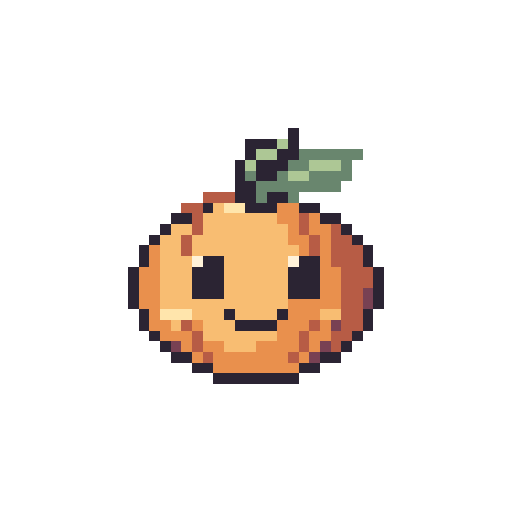
t = 0.00 s
t = 0.58 s: frame unchanged from t = 0.00 s, image omitted
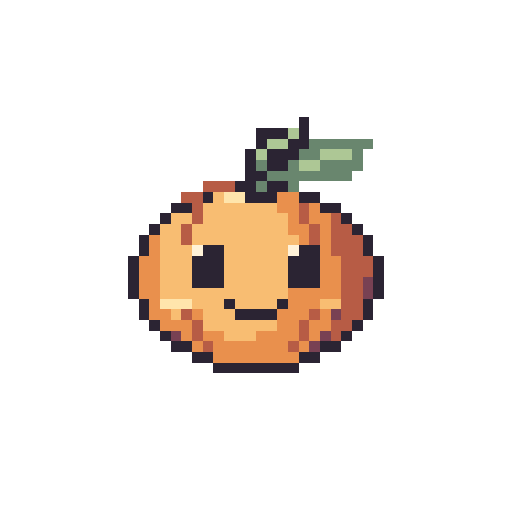
t = 1.08 s
t = 1.64 s: frame unchanged from t = 0.00 s, image omitted
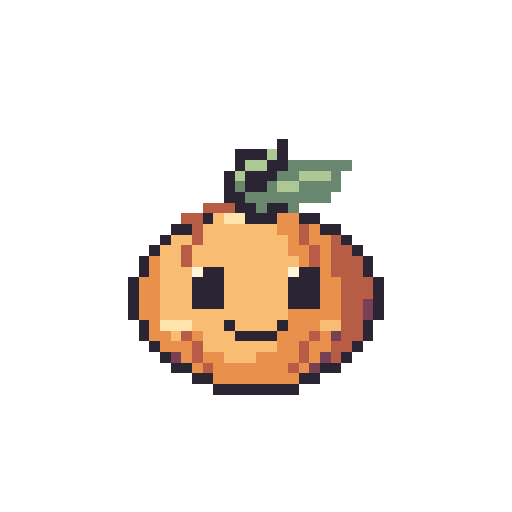
t = 2.18 s
t = 2.70 s: frame unchanged from t = 0.00 s, image omitted

The animated SVG that drew these frames (rendered in a browser with its animation timeline set to each time). Animation: 7 SMIL elements (animate=7); one cycle of 3.20 s, repeats indefinitely.

<svg xmlns="http://www.w3.org/2000/svg" width="192" height="192" viewBox="0 0 48 48" shape-rendering="crispEdges" role="img" data-duration-ms="3200" data-loop="true"><title>Buddy · Schweben &amp; Blinzeln</title><style>.pm-poster{display:none}.is-static .pm-frames{display:none}.is-static .pm-poster{display:inline}@media(prefers-reduced-motion:reduce){.pm-frames{display:none}.pm-poster{display:inline}}</style><defs><g id="standard-idle-pose-0"><path fill="#2B2433" d="M27 12h1v1h-1zM23 13h3v1h-3zM27 13h1v1h-1zM23 14h1v1h-1zM26 14h2v1h-2zM22 15h1v1h-1zM24 15h3v1h-3zM22 16h1v1h-1zM24 16h2v1h-2zM22 17h2v1h-2zM22 18h2v1h-2zM25 18h2v1h-2zM19 19h1v1h-1zM23 19h3v1h-3zM28 19h2v1h-2zM16 20h2v1h-2zM30 20h2v1h-2zM15 21h1v1h-1zM32 21h1v1h-1zM14 22h1v1h-1zM33 22h1v1h-1zM13 23h1v1h-1zM34 23h1v1h-1zM13 24h1v1h-1zM19 24h2v1h-2zM28 24h2v1h-2zM34 24h1v1h-1zM12 25h1v1h-1zM18 25h3v1h-3zM27 25h3v1h-3zM35 25h1v1h-1zM12 26h1v1h-1zM18 26h3v1h-3zM27 26h3v1h-3zM35 26h1v1h-1zM12 27h1v1h-1zM18 27h3v1h-3zM27 27h3v1h-3zM35 27h1v1h-1zM12 28h1v1h-1zM35 28h1v1h-1zM13 29h1v1h-1zM21 29h1v1h-1zM26 29h1v1h-1zM34 29h1v1h-1zM13 30h1v1h-1zM22 30h4v1h-4zM34 30h1v1h-1zM14 31h1v1h-1zM33 31h1v1h-1zM15 32h1v1h-1zM32 32h1v1h-1zM16 33h2v1h-2zM30 33h2v1h-2zM18 34h2v1h-2zM28 34h2v1h-2zM20 35h8v1h-8z"/><path fill="#ADC795" d="M26 13h1v1h-1zM24 14h2v1h-2zM23 15h1v1h-1zM29 15h3v1h-3zM27 16h2v1h-2z"/><path fill="#69866E" d="M28 14h6v1h-6zM27 15h2v1h-2zM32 15h1v1h-1zM23 16h1v1h-1zM26 16h1v1h-1zM29 16h4v1h-4zM24 17h8v1h-8zM24 18h1v1h-1zM27 18h1v1h-1z"/><path fill="#B75C45" d="M19 18h3v1h-3zM17 19h2v1h-2zM18 20h1v1h-1zM28 20h1v1h-1zM18 21h1v1h-1zM28 21h1v1h-1zM31 21h1v1h-1zM17 22h1v1h-1zM29 22h1v1h-1zM31 22h2v1h-2zM17 23h1v1h-1zM29 23h1v1h-1zM31 23h3v1h-3zM31 24h3v1h-3zM32 25h3v1h-3zM32 26h3v1h-3zM32 27h2v1h-2zM32 28h2v1h-2zM32 29h2v1h-2zM17 30h1v1h-1zM29 30h1v1h-1zM32 30h2v1h-2zM18 31h1v1h-1zM28 31h1v1h-1zM31 31h2v1h-2zM18 32h1v1h-1zM28 32h1v1h-1zM31 32h1v1h-1zM19 33h1v1h-1zM27 33h1v1h-1z"/><path fill="#F8BD72" d="M20 19h1v1h-1zM19 20h7v1h-7zM16 21h2v1h-2zM19 21h8v1h-8zM15 22h2v1h-2zM18 22h9v1h-9zM15 23h2v1h-2zM18 23h10v1h-10zM15 24h3v1h-3zM21 24h6v1h-6zM15 25h3v1h-3zM21 25h6v1h-6zM15 26h3v1h-3zM21 26h6v1h-6zM15 27h3v1h-3zM21 27h6v1h-6zM15 28h12v1h-12zM18 29h3v1h-3zM22 29h4v1h-4zM30 29h2v1h-2zM16 30h1v1h-1zM19 30h3v1h-3zM19 31h7v1h-7zM21 32h3v1h-3z"/><path fill="#FFE5AC" d="M21 19h2v1h-2zM15 29h3v1h-3z"/><path fill="#E9904D" d="M26 19h2v1h-2zM26 20h2v1h-2zM29 20h1v1h-1zM27 21h1v1h-1zM29 21h2v1h-2zM27 22h2v1h-2zM30 22h1v1h-1zM14 23h1v1h-1zM28 23h1v1h-1zM30 23h1v1h-1zM14 24h1v1h-1zM30 24h1v1h-1zM13 25h2v1h-2zM30 25h2v1h-2zM13 26h2v1h-2zM30 26h2v1h-2zM13 27h2v1h-2zM30 27h2v1h-2zM13 28h2v1h-2zM27 28h5v1h-5zM14 29h1v1h-1zM27 29h3v1h-3zM14 30h2v1h-2zM18 30h1v1h-1zM26 30h3v1h-3zM30 30h1v1h-1zM15 31h3v1h-3zM26 31h2v1h-2zM29 31h2v1h-2zM17 32h1v1h-1zM19 32h2v1h-2zM24 32h4v1h-4zM29 32h1v1h-1zM18 33h1v1h-1zM20 33h7v1h-7zM28 33h1v1h-1zM20 34h8v1h-8z"/><path fill="#FFF2D9" d="M18 24h1v1h-1zM27 24h1v1h-1z"/><path fill="#784153" d="M34 27h1v1h-1zM34 28h1v1h-1zM31 30h1v1h-1zM16 32h1v1h-1zM30 32h1v1h-1zM29 33h1v1h-1z"/></g><g id="standard-idle-pose-1"><path fill="#2B2433" d="M28 11h1v1h-1zM24 12h3v1h-3zM28 12h1v1h-1zM24 13h1v1h-1zM27 13h2v1h-2zM23 14h1v1h-1zM25 14h3v1h-3zM23 15h1v1h-1zM25 15h2v1h-2zM23 16h2v1h-2zM22 17h2v1h-2zM25 17h2v1h-2zM19 18h1v1h-1zM23 18h3v1h-3zM28 18h2v1h-2zM16 19h2v1h-2zM30 19h2v1h-2zM15 20h1v1h-1zM32 20h1v1h-1zM14 21h1v1h-1zM33 21h1v1h-1zM13 22h1v1h-1zM34 22h1v1h-1zM13 23h1v1h-1zM19 23h2v1h-2zM28 23h2v1h-2zM34 23h1v1h-1zM12 24h1v1h-1zM18 24h3v1h-3zM27 24h3v1h-3zM35 24h1v1h-1zM12 25h1v1h-1zM18 25h3v1h-3zM27 25h3v1h-3zM35 25h1v1h-1zM12 26h1v1h-1zM18 26h3v1h-3zM27 26h3v1h-3zM35 26h1v1h-1zM12 27h1v1h-1zM35 27h1v1h-1zM13 28h1v1h-1zM21 28h1v1h-1zM26 28h1v1h-1zM34 28h1v1h-1zM13 29h1v1h-1zM22 29h4v1h-4zM34 29h1v1h-1zM14 30h1v1h-1zM33 30h1v1h-1zM15 31h1v1h-1zM32 31h1v1h-1zM16 32h2v1h-2zM30 32h2v1h-2zM18 33h2v1h-2zM28 33h2v1h-2zM20 34h8v1h-8z"/><path fill="#ADC795" d="M27 12h1v1h-1zM25 13h2v1h-2zM24 14h1v1h-1zM30 14h3v1h-3zM28 15h2v1h-2z"/><path fill="#69866E" d="M29 13h6v1h-6zM28 14h2v1h-2zM33 14h1v1h-1zM24 15h1v1h-1zM27 15h1v1h-1zM30 15h4v1h-4zM25 16h8v1h-8zM24 17h1v1h-1zM27 17h1v1h-1z"/><path fill="#B75C45" d="M19 17h3v1h-3zM17 18h2v1h-2zM18 19h1v1h-1zM28 19h1v1h-1zM18 20h1v1h-1zM28 20h1v1h-1zM31 20h1v1h-1zM17 21h1v1h-1zM29 21h1v1h-1zM31 21h2v1h-2zM17 22h1v1h-1zM29 22h1v1h-1zM31 22h3v1h-3zM31 23h3v1h-3zM32 24h3v1h-3zM32 25h3v1h-3zM32 26h2v1h-2zM32 27h2v1h-2zM32 28h2v1h-2zM17 29h1v1h-1zM29 29h1v1h-1zM32 29h2v1h-2zM18 30h1v1h-1zM28 30h1v1h-1zM31 30h2v1h-2zM18 31h1v1h-1zM28 31h1v1h-1zM31 31h1v1h-1zM19 32h1v1h-1zM27 32h1v1h-1z"/><path fill="#F8BD72" d="M20 18h1v1h-1zM19 19h7v1h-7zM16 20h2v1h-2zM19 20h8v1h-8zM15 21h2v1h-2zM18 21h9v1h-9zM15 22h2v1h-2zM18 22h10v1h-10zM15 23h3v1h-3zM21 23h6v1h-6zM15 24h3v1h-3zM21 24h6v1h-6zM15 25h3v1h-3zM21 25h6v1h-6zM15 26h3v1h-3zM21 26h6v1h-6zM15 27h12v1h-12zM18 28h3v1h-3zM22 28h4v1h-4zM30 28h2v1h-2zM16 29h1v1h-1zM19 29h3v1h-3zM19 30h7v1h-7zM21 31h3v1h-3z"/><path fill="#FFE5AC" d="M21 18h2v1h-2zM15 28h3v1h-3z"/><path fill="#E9904D" d="M26 18h2v1h-2zM26 19h2v1h-2zM29 19h1v1h-1zM27 20h1v1h-1zM29 20h2v1h-2zM27 21h2v1h-2zM30 21h1v1h-1zM14 22h1v1h-1zM28 22h1v1h-1zM30 22h1v1h-1zM14 23h1v1h-1zM30 23h1v1h-1zM13 24h2v1h-2zM30 24h2v1h-2zM13 25h2v1h-2zM30 25h2v1h-2zM13 26h2v1h-2zM30 26h2v1h-2zM13 27h2v1h-2zM27 27h5v1h-5zM14 28h1v1h-1zM27 28h3v1h-3zM14 29h2v1h-2zM18 29h1v1h-1zM26 29h3v1h-3zM30 29h1v1h-1zM15 30h3v1h-3zM26 30h2v1h-2zM29 30h2v1h-2zM17 31h1v1h-1zM19 31h2v1h-2zM24 31h4v1h-4zM29 31h1v1h-1zM18 32h1v1h-1zM20 32h7v1h-7zM28 32h1v1h-1zM20 33h8v1h-8z"/><path fill="#FFF2D9" d="M18 23h1v1h-1zM27 23h1v1h-1z"/><path fill="#784153" d="M34 26h1v1h-1zM34 27h1v1h-1zM31 29h1v1h-1zM16 31h1v1h-1zM30 31h1v1h-1zM29 32h1v1h-1z"/></g><g id="standard-idle-pose-2"><path fill="#2B2433" d="M28 11h1v1h-1zM24 12h3v1h-3zM28 12h1v1h-1zM24 13h1v1h-1zM27 13h2v1h-2zM23 14h1v1h-1zM25 14h3v1h-3zM23 15h1v1h-1zM25 15h2v1h-2zM23 16h2v1h-2zM22 17h2v1h-2zM25 17h2v1h-2zM19 18h1v1h-1zM23 18h3v1h-3zM28 18h2v1h-2zM16 19h2v1h-2zM30 19h2v1h-2zM15 20h1v1h-1zM32 20h1v1h-1zM14 21h1v1h-1zM33 21h1v1h-1zM13 22h1v1h-1zM34 22h1v1h-1zM13 23h1v1h-1zM34 23h1v1h-1zM12 24h1v1h-1zM35 24h1v1h-1zM12 25h1v1h-1zM18 25h3v1h-3zM27 25h3v1h-3zM35 25h1v1h-1zM12 26h1v1h-1zM35 26h1v1h-1zM12 27h1v1h-1zM35 27h1v1h-1zM13 28h1v1h-1zM21 28h1v1h-1zM26 28h1v1h-1zM34 28h1v1h-1zM13 29h1v1h-1zM22 29h4v1h-4zM34 29h1v1h-1zM14 30h1v1h-1zM33 30h1v1h-1zM15 31h1v1h-1zM32 31h1v1h-1zM16 32h2v1h-2zM30 32h2v1h-2zM18 33h2v1h-2zM28 33h2v1h-2zM20 34h8v1h-8z"/><path fill="#ADC795" d="M27 12h1v1h-1zM25 13h2v1h-2zM24 14h1v1h-1zM30 14h3v1h-3zM28 15h2v1h-2z"/><path fill="#69866E" d="M29 13h6v1h-6zM28 14h2v1h-2zM33 14h1v1h-1zM24 15h1v1h-1zM27 15h1v1h-1zM30 15h4v1h-4zM25 16h8v1h-8zM24 17h1v1h-1zM27 17h1v1h-1z"/><path fill="#B75C45" d="M19 17h3v1h-3zM17 18h2v1h-2zM18 19h1v1h-1zM28 19h1v1h-1zM18 20h1v1h-1zM28 20h1v1h-1zM31 20h1v1h-1zM17 21h1v1h-1zM29 21h1v1h-1zM31 21h2v1h-2zM17 22h1v1h-1zM29 22h1v1h-1zM31 22h3v1h-3zM31 23h3v1h-3zM32 24h3v1h-3zM32 25h3v1h-3zM32 26h2v1h-2zM32 27h2v1h-2zM32 28h2v1h-2zM17 29h1v1h-1zM29 29h1v1h-1zM32 29h2v1h-2zM18 30h1v1h-1zM28 30h1v1h-1zM31 30h2v1h-2zM18 31h1v1h-1zM28 31h1v1h-1zM31 31h1v1h-1zM19 32h1v1h-1zM27 32h1v1h-1z"/><path fill="#F8BD72" d="M20 18h1v1h-1zM19 19h7v1h-7zM16 20h2v1h-2zM19 20h8v1h-8zM15 21h2v1h-2zM18 21h9v1h-9zM15 22h2v1h-2zM18 22h10v1h-10zM15 23h13v1h-13zM15 24h13v1h-13zM15 25h3v1h-3zM21 25h6v1h-6zM15 26h13v1h-13zM15 27h12v1h-12zM18 28h3v1h-3zM22 28h4v1h-4zM30 28h2v1h-2zM16 29h1v1h-1zM19 29h3v1h-3zM19 30h7v1h-7zM21 31h3v1h-3z"/><path fill="#FFE5AC" d="M21 18h2v1h-2zM15 28h3v1h-3z"/><path fill="#E9904D" d="M26 18h2v1h-2zM26 19h2v1h-2zM29 19h1v1h-1zM27 20h1v1h-1zM29 20h2v1h-2zM27 21h2v1h-2zM30 21h1v1h-1zM14 22h1v1h-1zM28 22h1v1h-1zM30 22h1v1h-1zM14 23h1v1h-1zM28 23h3v1h-3zM13 24h2v1h-2zM28 24h4v1h-4zM13 25h2v1h-2zM30 25h2v1h-2zM13 26h2v1h-2zM28 26h4v1h-4zM13 27h2v1h-2zM27 27h5v1h-5zM14 28h1v1h-1zM27 28h3v1h-3zM14 29h2v1h-2zM18 29h1v1h-1zM26 29h3v1h-3zM30 29h1v1h-1zM15 30h3v1h-3zM26 30h2v1h-2zM29 30h2v1h-2zM17 31h1v1h-1zM19 31h2v1h-2zM24 31h4v1h-4zM29 31h1v1h-1zM18 32h1v1h-1zM20 32h7v1h-7zM28 32h1v1h-1zM20 33h8v1h-8z"/><path fill="#784153" d="M34 26h1v1h-1zM34 27h1v1h-1zM31 29h1v1h-1zM16 31h1v1h-1zM30 31h1v1h-1zM29 32h1v1h-1z"/></g><g id="standard-idle-pose-3"><path fill="#2B2433" d="M27 11h1v1h-1zM23 12h3v1h-3zM27 12h1v1h-1zM23 13h1v1h-1zM26 13h2v1h-2zM22 14h1v1h-1zM24 14h3v1h-3zM22 15h1v1h-1zM24 15h2v1h-2zM22 16h2v1h-2zM22 17h2v1h-2zM25 17h2v1h-2zM19 18h1v1h-1zM23 18h3v1h-3zM28 18h2v1h-2zM16 19h2v1h-2zM30 19h2v1h-2zM15 20h1v1h-1zM32 20h1v1h-1zM14 21h1v1h-1zM33 21h1v1h-1zM13 22h1v1h-1zM34 22h1v1h-1zM13 23h1v1h-1zM19 23h2v1h-2zM28 23h2v1h-2zM34 23h1v1h-1zM12 24h1v1h-1zM18 24h3v1h-3zM27 24h3v1h-3zM35 24h1v1h-1zM12 25h1v1h-1zM18 25h3v1h-3zM27 25h3v1h-3zM35 25h1v1h-1zM12 26h1v1h-1zM18 26h3v1h-3zM27 26h3v1h-3zM35 26h1v1h-1zM12 27h1v1h-1zM35 27h1v1h-1zM13 28h1v1h-1zM21 28h1v1h-1zM26 28h1v1h-1zM34 28h1v1h-1zM13 29h1v1h-1zM22 29h4v1h-4zM34 29h1v1h-1zM14 30h1v1h-1zM33 30h1v1h-1zM15 31h1v1h-1zM32 31h1v1h-1zM16 32h2v1h-2zM30 32h2v1h-2zM18 33h2v1h-2zM28 33h2v1h-2zM20 34h8v1h-8z"/><path fill="#ADC795" d="M26 12h1v1h-1zM24 13h2v1h-2zM23 14h1v1h-1zM29 14h3v1h-3zM27 15h2v1h-2z"/><path fill="#69866E" d="M28 13h6v1h-6zM27 14h2v1h-2zM32 14h1v1h-1zM23 15h1v1h-1zM26 15h1v1h-1zM29 15h4v1h-4zM24 16h8v1h-8zM24 17h1v1h-1zM27 17h1v1h-1z"/><path fill="#B75C45" d="M19 17h3v1h-3zM17 18h2v1h-2zM18 19h1v1h-1zM28 19h1v1h-1zM18 20h1v1h-1zM28 20h1v1h-1zM31 20h1v1h-1zM17 21h1v1h-1zM29 21h1v1h-1zM31 21h2v1h-2zM17 22h1v1h-1zM29 22h1v1h-1zM31 22h3v1h-3zM31 23h3v1h-3zM32 24h3v1h-3zM32 25h3v1h-3zM32 26h2v1h-2zM32 27h2v1h-2zM32 28h2v1h-2zM17 29h1v1h-1zM29 29h1v1h-1zM32 29h2v1h-2zM18 30h1v1h-1zM28 30h1v1h-1zM31 30h2v1h-2zM18 31h1v1h-1zM28 31h1v1h-1zM31 31h1v1h-1zM19 32h1v1h-1zM27 32h1v1h-1z"/><path fill="#F8BD72" d="M20 18h1v1h-1zM19 19h7v1h-7zM16 20h2v1h-2zM19 20h8v1h-8zM15 21h2v1h-2zM18 21h9v1h-9zM15 22h2v1h-2zM18 22h10v1h-10zM15 23h3v1h-3zM21 23h6v1h-6zM15 24h3v1h-3zM21 24h6v1h-6zM15 25h3v1h-3zM21 25h6v1h-6zM15 26h3v1h-3zM21 26h6v1h-6zM15 27h12v1h-12zM18 28h3v1h-3zM22 28h4v1h-4zM30 28h2v1h-2zM16 29h1v1h-1zM19 29h3v1h-3zM19 30h7v1h-7zM21 31h3v1h-3z"/><path fill="#FFE5AC" d="M21 18h2v1h-2zM15 28h3v1h-3z"/><path fill="#E9904D" d="M26 18h2v1h-2zM26 19h2v1h-2zM29 19h1v1h-1zM27 20h1v1h-1zM29 20h2v1h-2zM27 21h2v1h-2zM30 21h1v1h-1zM14 22h1v1h-1zM28 22h1v1h-1zM30 22h1v1h-1zM14 23h1v1h-1zM30 23h1v1h-1zM13 24h2v1h-2zM30 24h2v1h-2zM13 25h2v1h-2zM30 25h2v1h-2zM13 26h2v1h-2zM30 26h2v1h-2zM13 27h2v1h-2zM27 27h5v1h-5zM14 28h1v1h-1zM27 28h3v1h-3zM14 29h2v1h-2zM18 29h1v1h-1zM26 29h3v1h-3zM30 29h1v1h-1zM15 30h3v1h-3zM26 30h2v1h-2zM29 30h2v1h-2zM17 31h1v1h-1zM19 31h2v1h-2zM24 31h4v1h-4zM29 31h1v1h-1zM18 32h1v1h-1zM20 32h7v1h-7zM28 32h1v1h-1zM20 33h8v1h-8z"/><path fill="#FFF2D9" d="M18 23h1v1h-1zM27 23h1v1h-1z"/><path fill="#784153" d="M34 26h1v1h-1zM34 27h1v1h-1zM31 29h1v1h-1zM16 31h1v1h-1zM30 31h1v1h-1zM29 32h1v1h-1z"/></g><g id="standard-idle-pose-4"><path fill="#2B2433" d="M26 13h1v1h-1zM22 14h3v1h-3zM26 14h1v1h-1zM22 15h1v1h-1zM25 15h2v1h-2zM21 16h1v1h-1zM23 16h3v1h-3zM21 17h1v1h-1zM23 17h2v1h-2zM21 18h2v1h-2zM22 19h2v1h-2zM25 19h2v1h-2zM19 20h1v1h-1zM23 20h3v1h-3zM28 20h2v1h-2zM16 21h2v1h-2zM30 21h2v1h-2zM15 22h1v1h-1zM32 22h1v1h-1zM14 23h1v1h-1zM33 23h1v1h-1zM13 24h1v1h-1zM34 24h1v1h-1zM13 25h1v1h-1zM19 25h2v1h-2zM28 25h2v1h-2zM34 25h1v1h-1zM12 26h1v1h-1zM18 26h3v1h-3zM27 26h3v1h-3zM35 26h1v1h-1zM12 27h1v1h-1zM18 27h3v1h-3zM27 27h3v1h-3zM35 27h1v1h-1zM12 28h1v1h-1zM18 28h3v1h-3zM27 28h3v1h-3zM35 28h1v1h-1zM12 29h1v1h-1zM35 29h1v1h-1zM13 30h1v1h-1zM21 30h1v1h-1zM26 30h1v1h-1zM34 30h1v1h-1zM13 31h1v1h-1zM22 31h4v1h-4zM34 31h1v1h-1zM14 32h1v1h-1zM33 32h1v1h-1zM15 33h1v1h-1zM32 33h1v1h-1zM16 34h2v1h-2zM30 34h2v1h-2zM18 35h2v1h-2zM28 35h2v1h-2zM20 36h8v1h-8z"/><path fill="#ADC795" d="M25 14h1v1h-1zM23 15h2v1h-2zM22 16h1v1h-1zM28 16h3v1h-3zM26 17h2v1h-2z"/><path fill="#69866E" d="M27 15h6v1h-6zM26 16h2v1h-2zM31 16h1v1h-1zM22 17h1v1h-1zM25 17h1v1h-1zM28 17h4v1h-4zM23 18h8v1h-8zM24 19h1v1h-1zM27 19h1v1h-1z"/><path fill="#B75C45" d="M19 19h3v1h-3zM17 20h2v1h-2zM18 21h1v1h-1zM28 21h1v1h-1zM18 22h1v1h-1zM28 22h1v1h-1zM31 22h1v1h-1zM17 23h1v1h-1zM29 23h1v1h-1zM31 23h2v1h-2zM17 24h1v1h-1zM29 24h1v1h-1zM31 24h3v1h-3zM31 25h3v1h-3zM32 26h3v1h-3zM32 27h3v1h-3zM32 28h2v1h-2zM32 29h2v1h-2zM32 30h2v1h-2zM17 31h1v1h-1zM29 31h1v1h-1zM32 31h2v1h-2zM18 32h1v1h-1zM28 32h1v1h-1zM31 32h2v1h-2zM18 33h1v1h-1zM28 33h1v1h-1zM31 33h1v1h-1zM19 34h1v1h-1zM27 34h1v1h-1z"/><path fill="#F8BD72" d="M20 20h1v1h-1zM19 21h7v1h-7zM16 22h2v1h-2zM19 22h8v1h-8zM15 23h2v1h-2zM18 23h9v1h-9zM15 24h2v1h-2zM18 24h10v1h-10zM15 25h3v1h-3zM21 25h6v1h-6zM15 26h3v1h-3zM21 26h6v1h-6zM15 27h3v1h-3zM21 27h6v1h-6zM15 28h3v1h-3zM21 28h6v1h-6zM15 29h12v1h-12zM18 30h3v1h-3zM22 30h4v1h-4zM30 30h2v1h-2zM16 31h1v1h-1zM19 31h3v1h-3zM19 32h7v1h-7zM21 33h3v1h-3z"/><path fill="#FFE5AC" d="M21 20h2v1h-2zM15 30h3v1h-3z"/><path fill="#E9904D" d="M26 20h2v1h-2zM26 21h2v1h-2zM29 21h1v1h-1zM27 22h1v1h-1zM29 22h2v1h-2zM27 23h2v1h-2zM30 23h1v1h-1zM14 24h1v1h-1zM28 24h1v1h-1zM30 24h1v1h-1zM14 25h1v1h-1zM30 25h1v1h-1zM13 26h2v1h-2zM30 26h2v1h-2zM13 27h2v1h-2zM30 27h2v1h-2zM13 28h2v1h-2zM30 28h2v1h-2zM13 29h2v1h-2zM27 29h5v1h-5zM14 30h1v1h-1zM27 30h3v1h-3zM14 31h2v1h-2zM18 31h1v1h-1zM26 31h3v1h-3zM30 31h1v1h-1zM15 32h3v1h-3zM26 32h2v1h-2zM29 32h2v1h-2zM17 33h1v1h-1zM19 33h2v1h-2zM24 33h4v1h-4zM29 33h1v1h-1zM18 34h1v1h-1zM20 34h7v1h-7zM28 34h1v1h-1zM20 35h8v1h-8z"/><path fill="#FFF2D9" d="M18 25h1v1h-1zM27 25h1v1h-1z"/><path fill="#784153" d="M34 28h1v1h-1zM34 29h1v1h-1zM31 31h1v1h-1zM16 33h1v1h-1zM30 33h1v1h-1zM29 34h1v1h-1z"/></g></defs><g class="pm-poster"><path fill="#2B2433" d="M27 12h1v1h-1zM23 13h3v1h-3zM27 13h1v1h-1zM23 14h1v1h-1zM26 14h2v1h-2zM22 15h1v1h-1zM24 15h3v1h-3zM22 16h1v1h-1zM24 16h2v1h-2zM22 17h2v1h-2zM22 18h2v1h-2zM25 18h2v1h-2zM19 19h1v1h-1zM23 19h3v1h-3zM28 19h2v1h-2zM16 20h2v1h-2zM30 20h2v1h-2zM15 21h1v1h-1zM32 21h1v1h-1zM14 22h1v1h-1zM33 22h1v1h-1zM13 23h1v1h-1zM34 23h1v1h-1zM13 24h1v1h-1zM19 24h2v1h-2zM28 24h2v1h-2zM34 24h1v1h-1zM12 25h1v1h-1zM18 25h3v1h-3zM27 25h3v1h-3zM35 25h1v1h-1zM12 26h1v1h-1zM18 26h3v1h-3zM27 26h3v1h-3zM35 26h1v1h-1zM12 27h1v1h-1zM18 27h3v1h-3zM27 27h3v1h-3zM35 27h1v1h-1zM12 28h1v1h-1zM35 28h1v1h-1zM13 29h1v1h-1zM21 29h1v1h-1zM26 29h1v1h-1zM34 29h1v1h-1zM13 30h1v1h-1zM22 30h4v1h-4zM34 30h1v1h-1zM14 31h1v1h-1zM33 31h1v1h-1zM15 32h1v1h-1zM32 32h1v1h-1zM16 33h2v1h-2zM30 33h2v1h-2zM18 34h2v1h-2zM28 34h2v1h-2zM20 35h8v1h-8z"/><path fill="#ADC795" d="M26 13h1v1h-1zM24 14h2v1h-2zM23 15h1v1h-1zM29 15h3v1h-3zM27 16h2v1h-2z"/><path fill="#69866E" d="M28 14h6v1h-6zM27 15h2v1h-2zM32 15h1v1h-1zM23 16h1v1h-1zM26 16h1v1h-1zM29 16h4v1h-4zM24 17h8v1h-8zM24 18h1v1h-1zM27 18h1v1h-1z"/><path fill="#B75C45" d="M19 18h3v1h-3zM17 19h2v1h-2zM18 20h1v1h-1zM28 20h1v1h-1zM18 21h1v1h-1zM28 21h1v1h-1zM31 21h1v1h-1zM17 22h1v1h-1zM29 22h1v1h-1zM31 22h2v1h-2zM17 23h1v1h-1zM29 23h1v1h-1zM31 23h3v1h-3zM31 24h3v1h-3zM32 25h3v1h-3zM32 26h3v1h-3zM32 27h2v1h-2zM32 28h2v1h-2zM32 29h2v1h-2zM17 30h1v1h-1zM29 30h1v1h-1zM32 30h2v1h-2zM18 31h1v1h-1zM28 31h1v1h-1zM31 31h2v1h-2zM18 32h1v1h-1zM28 32h1v1h-1zM31 32h1v1h-1zM19 33h1v1h-1zM27 33h1v1h-1z"/><path fill="#F8BD72" d="M20 19h1v1h-1zM19 20h7v1h-7zM16 21h2v1h-2zM19 21h8v1h-8zM15 22h2v1h-2zM18 22h9v1h-9zM15 23h2v1h-2zM18 23h10v1h-10zM15 24h3v1h-3zM21 24h6v1h-6zM15 25h3v1h-3zM21 25h6v1h-6zM15 26h3v1h-3zM21 26h6v1h-6zM15 27h3v1h-3zM21 27h6v1h-6zM15 28h12v1h-12zM18 29h3v1h-3zM22 29h4v1h-4zM30 29h2v1h-2zM16 30h1v1h-1zM19 30h3v1h-3zM19 31h7v1h-7zM21 32h3v1h-3z"/><path fill="#FFE5AC" d="M21 19h2v1h-2zM15 29h3v1h-3z"/><path fill="#E9904D" d="M26 19h2v1h-2zM26 20h2v1h-2zM29 20h1v1h-1zM27 21h1v1h-1zM29 21h2v1h-2zM27 22h2v1h-2zM30 22h1v1h-1zM14 23h1v1h-1zM28 23h1v1h-1zM30 23h1v1h-1zM14 24h1v1h-1zM30 24h1v1h-1zM13 25h2v1h-2zM30 25h2v1h-2zM13 26h2v1h-2zM30 26h2v1h-2zM13 27h2v1h-2zM30 27h2v1h-2zM13 28h2v1h-2zM27 28h5v1h-5zM14 29h1v1h-1zM27 29h3v1h-3zM14 30h2v1h-2zM18 30h1v1h-1zM26 30h3v1h-3zM30 30h1v1h-1zM15 31h3v1h-3zM26 31h2v1h-2zM29 31h2v1h-2zM17 32h1v1h-1zM19 32h2v1h-2zM24 32h4v1h-4zM29 32h1v1h-1zM18 33h1v1h-1zM20 33h7v1h-7zM28 33h1v1h-1zM20 34h8v1h-8z"/><path fill="#FFF2D9" d="M18 24h1v1h-1zM27 24h1v1h-1z"/><path fill="#784153" d="M34 27h1v1h-1zM34 28h1v1h-1zM31 30h1v1h-1zM16 32h1v1h-1zM30 32h1v1h-1zM29 33h1v1h-1z"/></g><g class="pm-frames"><g data-frame="0" visibility="hidden"><use href="#standard-idle-pose-0"/><animate attributeName="visibility" calcMode="discrete" values="visible;hidden;hidden" keyTimes="0.0000000;0.2500000;1.0000000" dur="3200ms" repeatCount="indefinite" fill="freeze"/></g><g data-frame="1" visibility="hidden"><use href="#standard-idle-pose-1"/><animate attributeName="visibility" calcMode="discrete" values="hidden;visible;hidden;hidden" keyTimes="0.0000000;0.2500000;0.3750000;1.0000000" dur="3200ms" repeatCount="indefinite" fill="freeze"/></g><g data-frame="2" visibility="hidden"><use href="#standard-idle-pose-2"/><animate attributeName="visibility" calcMode="discrete" values="hidden;visible;hidden;hidden" keyTimes="0.0000000;0.3750000;0.4125000;1.0000000" dur="3200ms" repeatCount="indefinite" fill="freeze"/></g><g data-frame="3" visibility="hidden"><use href="#standard-idle-pose-3"/><animate attributeName="visibility" calcMode="discrete" values="hidden;visible;hidden;hidden" keyTimes="0.0000000;0.4125000;0.4500000;1.0000000" dur="3200ms" repeatCount="indefinite" fill="freeze"/></g><g data-frame="4" visibility="hidden"><use href="#standard-idle-pose-0"/><animate attributeName="visibility" calcMode="discrete" values="hidden;visible;hidden;hidden" keyTimes="0.0000000;0.4500000;0.5750000;1.0000000" dur="3200ms" repeatCount="indefinite" fill="freeze"/></g><g data-frame="5" visibility="hidden"><use href="#standard-idle-pose-4"/><animate attributeName="visibility" calcMode="discrete" values="hidden;visible;hidden;hidden" keyTimes="0.0000000;0.5750000;0.7250000;1.0000000" dur="3200ms" repeatCount="indefinite" fill="freeze"/></g><g data-frame="6" visibility="hidden"><use href="#standard-idle-pose-0"/><animate attributeName="visibility" calcMode="discrete" values="hidden;visible;visible" keyTimes="0.0000000;0.7250000;1.0000000" dur="3200ms" repeatCount="indefinite" fill="freeze"/></g></g></svg>
